Run: headless pygame with SDL's dummy video driver; simulated clock (each Clock.tick advances the game by its frame time, no real sleeping); random seed 0; keys injected as events and as key.get_pressed() state; no mouse input.
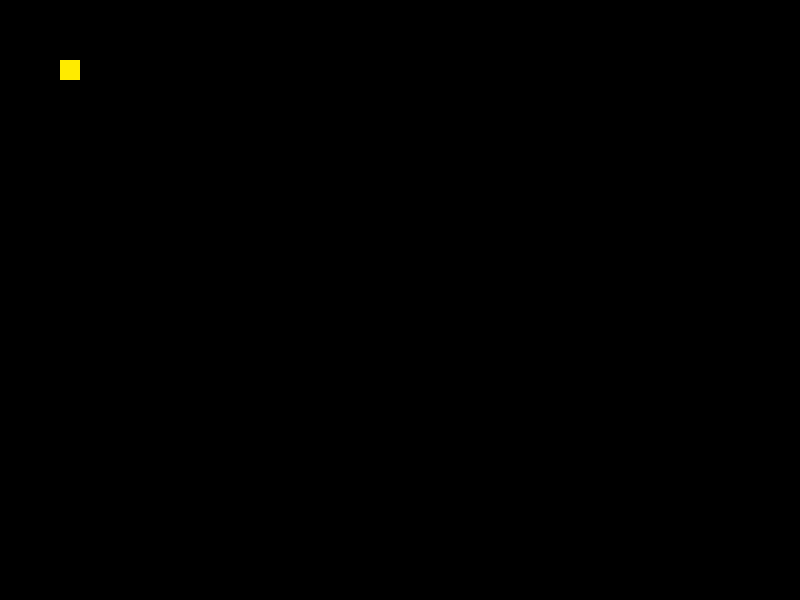
Frame 1 of 4 · flips 1–60 · no input
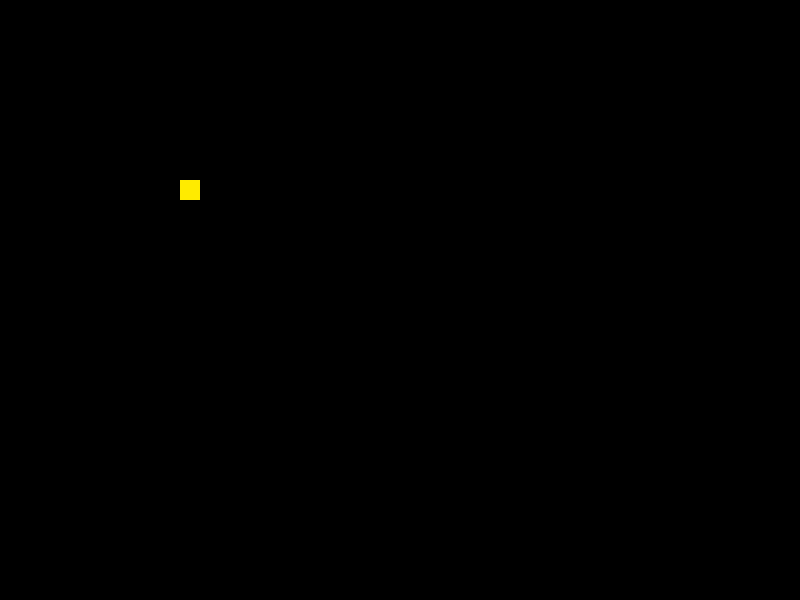
Frame 2 of 4 · flips 61–180 · tapped SPACE, RETURN · held RIGHT (→), D
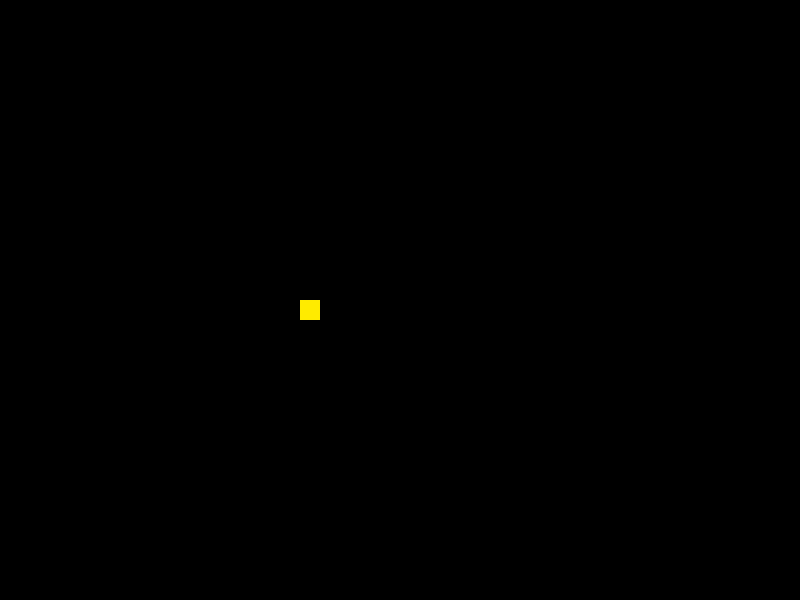
Frame 3 of 4 · flips 181–300 · held DOWN (↓), S
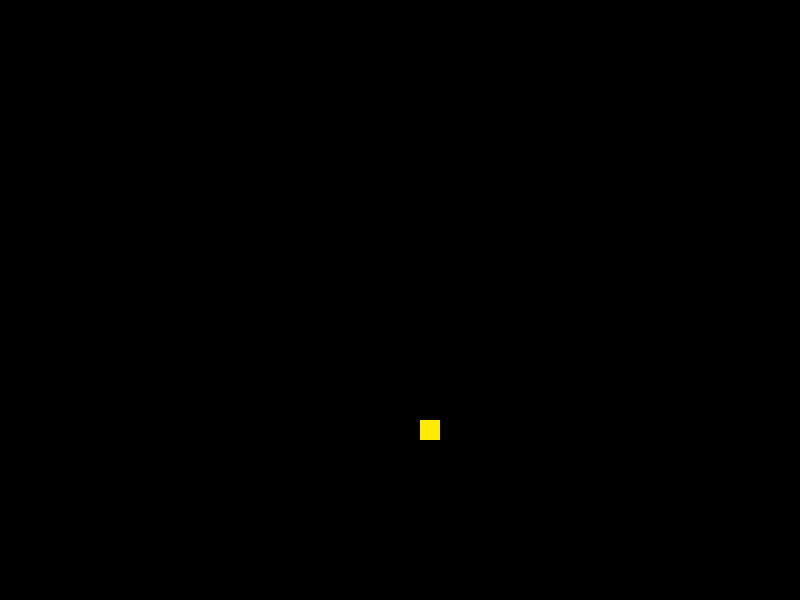
Frame 4 of 4 · flips 301–420 · held LEFT (←), A, UP (↑), W

The pygame program that drew these frames:

import pygame
from pygame. constants import QUIT


pygame.init()

screen = width, height = 800, 600

BLACK = 0,0,0
WHITE = 255,255,255
YELLOW = 255,235,0
BLUE = 0,0,255

color = YELLOW

main_surface = pygame.display.set_mode(screen)

ball = pygame.Surface((20,20))
ball.fill(color)
ball_rect = ball.get_rect()
ball_speed = [1,1]

is_working = True

while is_working:
    for event in pygame.event.get():
        if event.type == QUIT:
            is_working = False
    
    ball_rect = ball_rect.move(ball_speed)

    if ball_rect.bottom >= height or ball_rect.top <= 0:
        ball_speed[1] = -ball_speed[1]
        if  color == YELLOW:
            color = BLUE
            ball.fill(color)
        else:
            color = YELLOW
            ball.fill(color)

    if ball_rect.right >= width or ball_rect.left <=0:
        ball_speed[0] = -ball_speed[0]
        if  color == YELLOW:
            color = BLUE
            ball.fill(color)
        else:
            color = YELLOW
            ball.fill(color)

    main_surface.fill(BLACK)

    main_surface.blit(ball, ball_rect)
    # main_surface.fill((155,155,155))
    pygame.display.flip()
